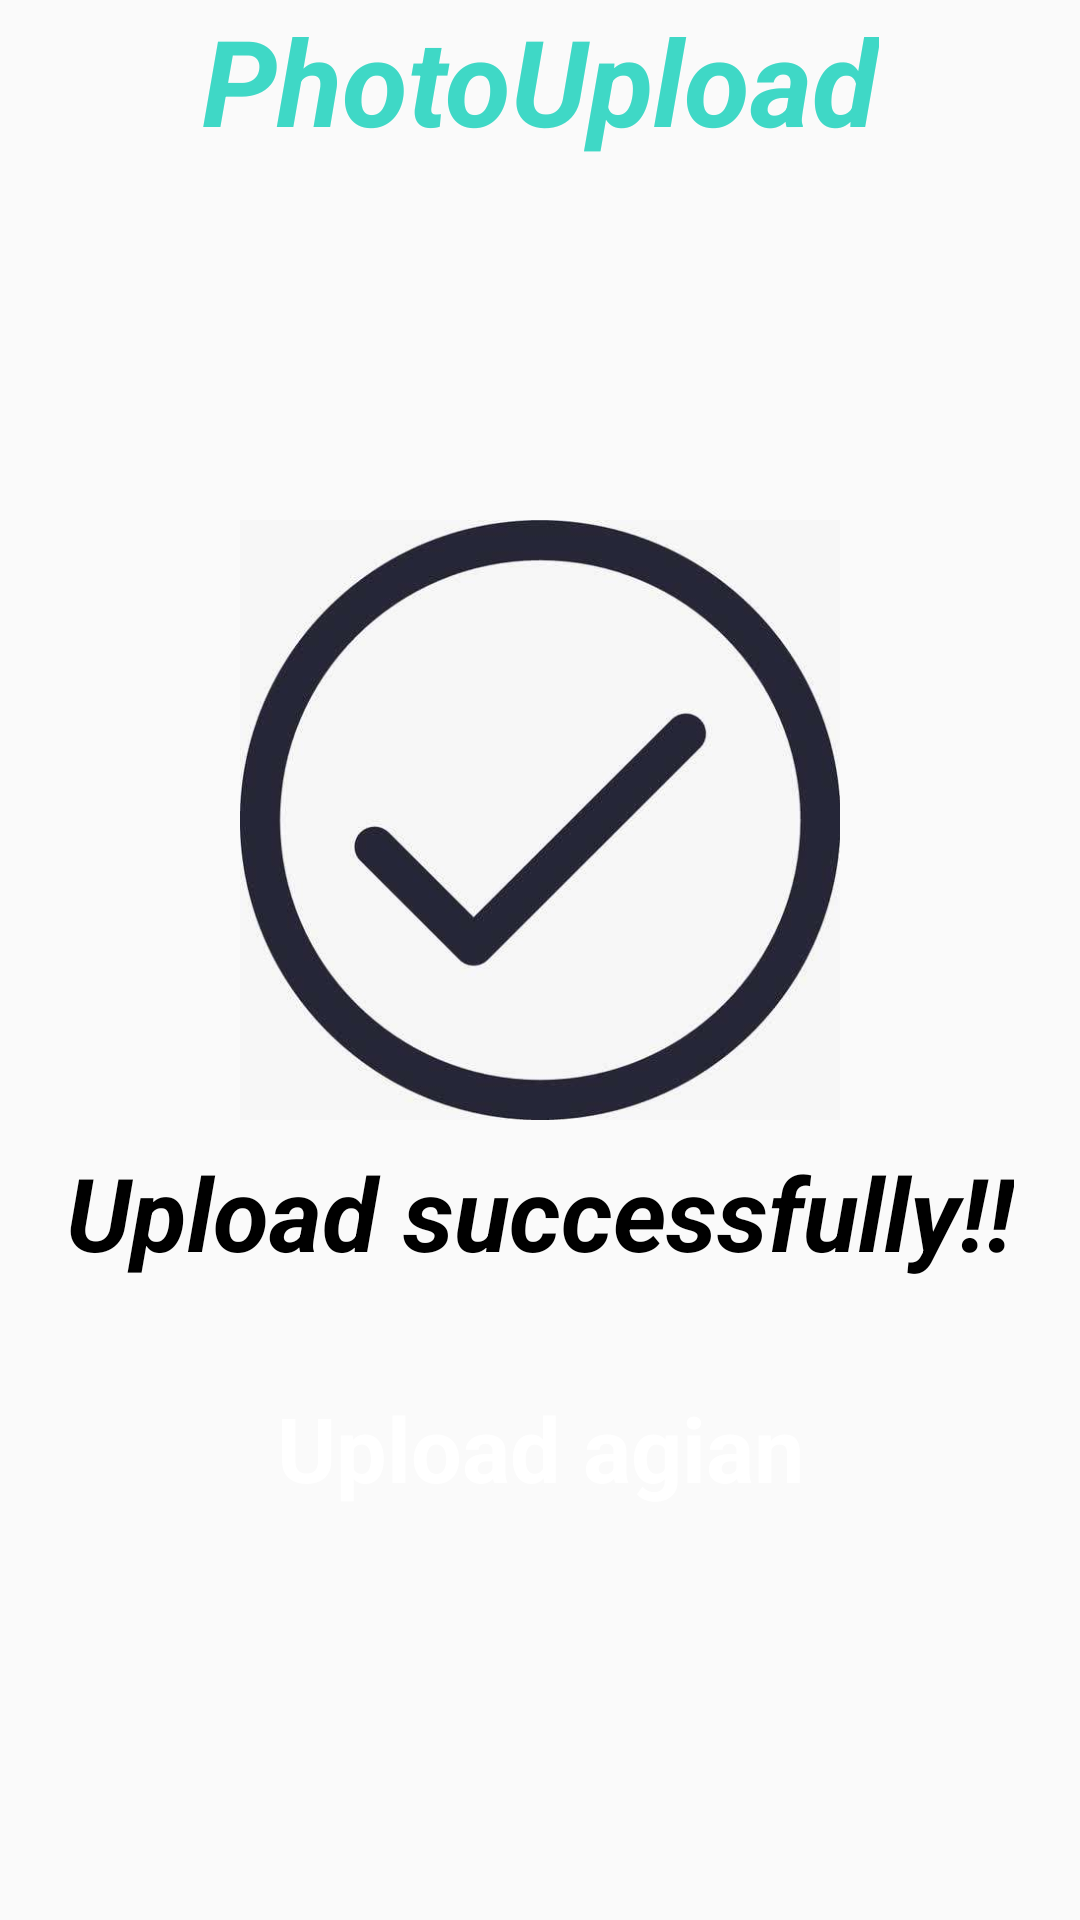

Android layout source for this screen:
<!-- AndroidManifest.xml: application theme Theme.AppCompat.Light.NoActionBar -->
<!-- res/layout/activity_finish.xml -->
<?xml version="1.0" encoding="utf-8"?>
<android.support.constraint.ConstraintLayout xmlns:android="http://schemas.android.com/apk/res/android"
    xmlns:app="http://schemas.android.com/apk/res-auto"
    xmlns:tools="http://schemas.android.com/tools"
    android:layout_width="match_parent"
    android:layout_height="match_parent"
    tools:context=".Finish">

    <TextView
        android:id="@+id/tv_title"
        android:layout_width="wrap_content"
        android:layout_height="wrap_content"
        android:layout_marginStart="8dp"
        android:layout_marginLeft="8dp"
        android:layout_marginEnd="8dp"
        android:layout_marginRight="8dp"
        android:text="PhotoUpload"
        android:textAppearance="@style/TextAppearance.AppCompat.Display1"
        android:textColor="@color/colorPrimary"
        android:textSize="40sp"
        android:textStyle="bold|italic"
        app:layout_constraintEnd_toEndOf="parent"
        app:layout_constraintStart_toStartOf="parent"
        app:layout_constraintTop_toTopOf="parent" />

    <ImageView
        android:id="@+id/iv_finish"
        android:layout_width="200dp"
        android:layout_height="200dp"
        android:layout_marginStart="8dp"
        android:layout_marginLeft="8dp"
        android:layout_marginTop="120dp"
        android:layout_marginEnd="8dp"
        android:layout_marginRight="8dp"
        app:layout_constraintEnd_toEndOf="parent"
        app:layout_constraintStart_toStartOf="parent"
        app:layout_constraintTop_toBottomOf="@+id/tv_title"
        app:srcCompat="@drawable/finish" />

    <TextView
        android:id="@+id/tv_success"
        android:layout_width="wrap_content"
        android:layout_height="wrap_content"
        android:layout_marginStart="8dp"
        android:layout_marginLeft="8dp"
        android:layout_marginTop="8dp"
        android:layout_marginEnd="8dp"
        android:layout_marginRight="8dp"
        android:text="Upload successfully!!"
        android:textAppearance="@style/TextAppearance.AppCompat.Display1"
        android:textColor="@color/black"
        android:textStyle="bold|italic"
        app:layout_constraintEnd_toEndOf="parent"
        app:layout_constraintStart_toStartOf="parent"
        app:layout_constraintTop_toBottomOf="@+id/iv_finish" />

    <Button
        android:id="@+id/btn_again"
        android:layout_width="266dp"
        android:layout_height="52dp"
        android:layout_marginStart="8dp"
        android:layout_marginTop="30dp"
        android:layout_marginEnd="8dp"
        android:background="@drawable/button_selector"
        android:text="Upload agian"
        android:textAppearance="@style/TextAppearance.AppCompat.Display1"
        android:textColor="@android:color/background_light"
        android:textSize="30sp"
        android:textStyle="bold"
        app:layout_constraintEnd_toEndOf="parent"
        app:layout_constraintStart_toStartOf="parent"
        app:layout_constraintTop_toBottomOf="@+id/tv_success" />
</android.support.constraint.ConstraintLayout>
<!-- resources referenced by this layout -->
<resources>
  <color name="colorPrimary">#3FD8C6</color>
  <!-- drawable finish: jpg bitmap (drawable, 15814 bytes) -->
  <!-- not gathered from this repository: default colours our renderer supplied (Android Studio template values) -->
  <color name="black">#FF000000</color>
</resources>
